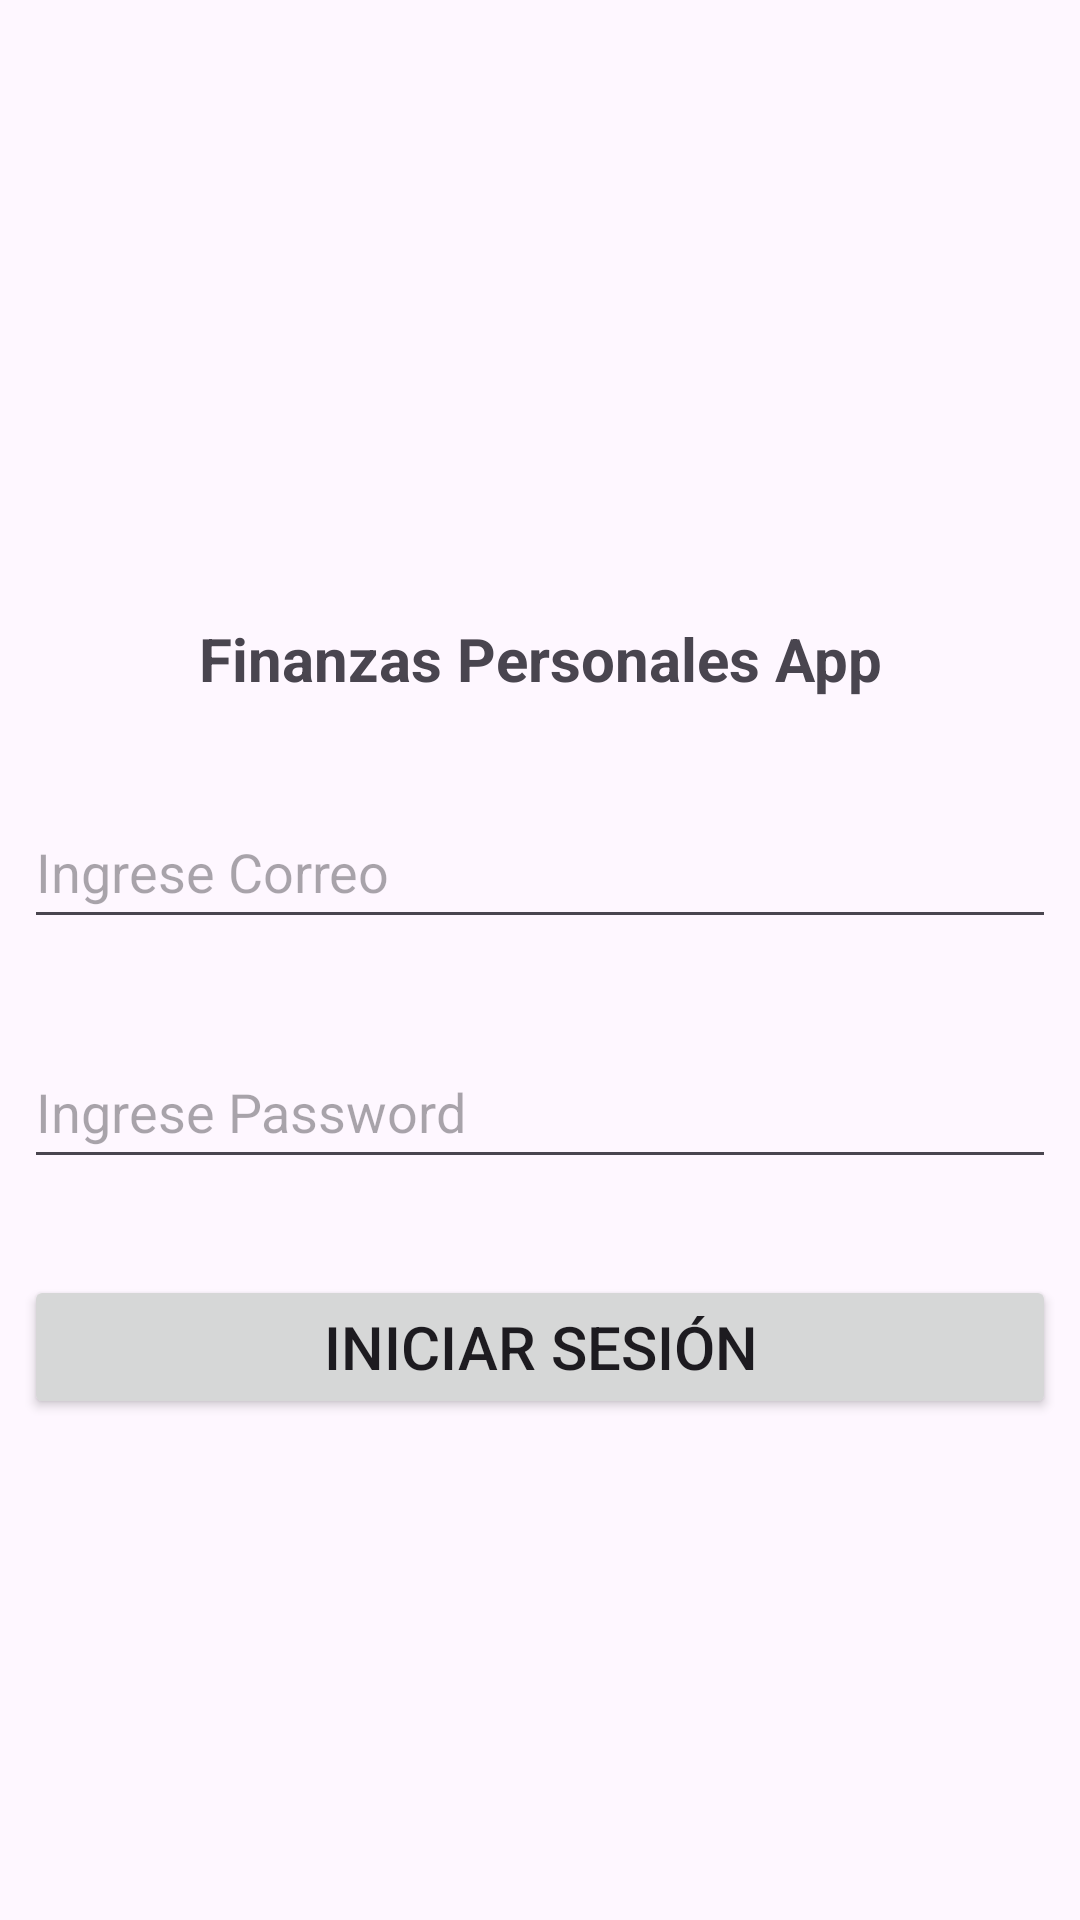

Reconstruct the res/layout file that produces this screen, plus the resources it refers to.
<!-- AndroidManifest.xml: application theme Theme.PC2EPJV -->
<!-- res/layout/activity_main.xml -->
<?xml version="1.0" encoding="utf-8"?>
<androidx.constraintlayout.widget.ConstraintLayout xmlns:android="http://schemas.android.com/apk/res/android"
    xmlns:app="http://schemas.android.com/apk/res-auto"
    xmlns:tools="http://schemas.android.com/tools"
    android:id="@+id/main"
    android:layout_width="match_parent"
    android:layout_height="match_parent"
    tools:context=".MainActivity">

    <ImageView
        android:id="@+id/imageView"
        android:layout_width="159dp"
        android:layout_height="142dp"
        android:layout_marginTop="32dp"
        app:layout_constraintEnd_toEndOf="parent"
        app:layout_constraintStart_toStartOf="parent"
        app:layout_constraintTop_toTopOf="parent"
        app:srcCompat="@drawable/finanzaspersonales" />

    <TextView
        android:id="@+id/textView"
        android:layout_width="wrap_content"
        android:layout_height="wrap_content"
        android:layout_marginTop="32dp"
        android:text="@string/txtTextView"
        android:textSize="20sp"
        android:textStyle="bold"
        app:layout_constraintEnd_toEndOf="parent"
        app:layout_constraintStart_toStartOf="parent"
        app:layout_constraintTop_toBottomOf="@+id/imageView" />

    <EditText
        android:id="@+id/etEmail"
        android:layout_width="0dp"
        android:layout_height="wrap_content"
        android:layout_marginStart="8dp"
        android:layout_marginTop="32dp"
        android:layout_marginEnd="8dp"
        android:ems="10"
        android:hint="@string/hIngreseCorreo"
        android:inputType="text"
        android:minHeight="48dp"
        app:layout_constraintEnd_toEndOf="parent"
        app:layout_constraintStart_toStartOf="parent"
        app:layout_constraintTop_toBottomOf="@+id/textView" />

    <EditText
        android:id="@+id/etPassword"
        android:layout_width="0dp"
        android:layout_height="wrap_content"
        android:layout_marginStart="8dp"
        android:layout_marginTop="32dp"
        android:layout_marginEnd="8dp"
        android:ems="10"
        android:hint="@string/hIngresePassword"
        android:inputType="textPassword"
        android:minHeight="48dp"
        app:layout_constraintEnd_toEndOf="parent"
        app:layout_constraintStart_toStartOf="parent"
        app:layout_constraintTop_toBottomOf="@+id/etEmail" />

    <Button
        android:id="@+id/btnLogin"
        android:layout_width="0dp"
        android:layout_height="wrap_content"
        android:layout_marginStart="8dp"
        android:layout_marginTop="32dp"
        android:layout_marginEnd="8dp"
        android:text="@string/tIniciarSesion"
        android:textSize="20sp"
        app:layout_constraintEnd_toEndOf="parent"
        app:layout_constraintStart_toStartOf="parent"
        app:layout_constraintTop_toBottomOf="@+id/etPassword" />
</androidx.constraintlayout.widget.ConstraintLayout>
<!-- resources referenced by this layout -->
<resources>
  <string name="hIngreseCorreo">Ingrese Correo</string>
  <string name="hIngresePassword">Ingrese Password</string>
  <string name="tIniciarSesion">Iniciar Sesión</string>
  <string name="txtTextView">Finanzas Personales App</string>
  <style name="Theme.PC2EPJV" parent="Base.Theme.PC2EPJV" />
  <style name="Base.Theme.PC2EPJV" parent="Theme.Material3.DayNight.NoActionBar">
          
          
      </style>
</resources>
